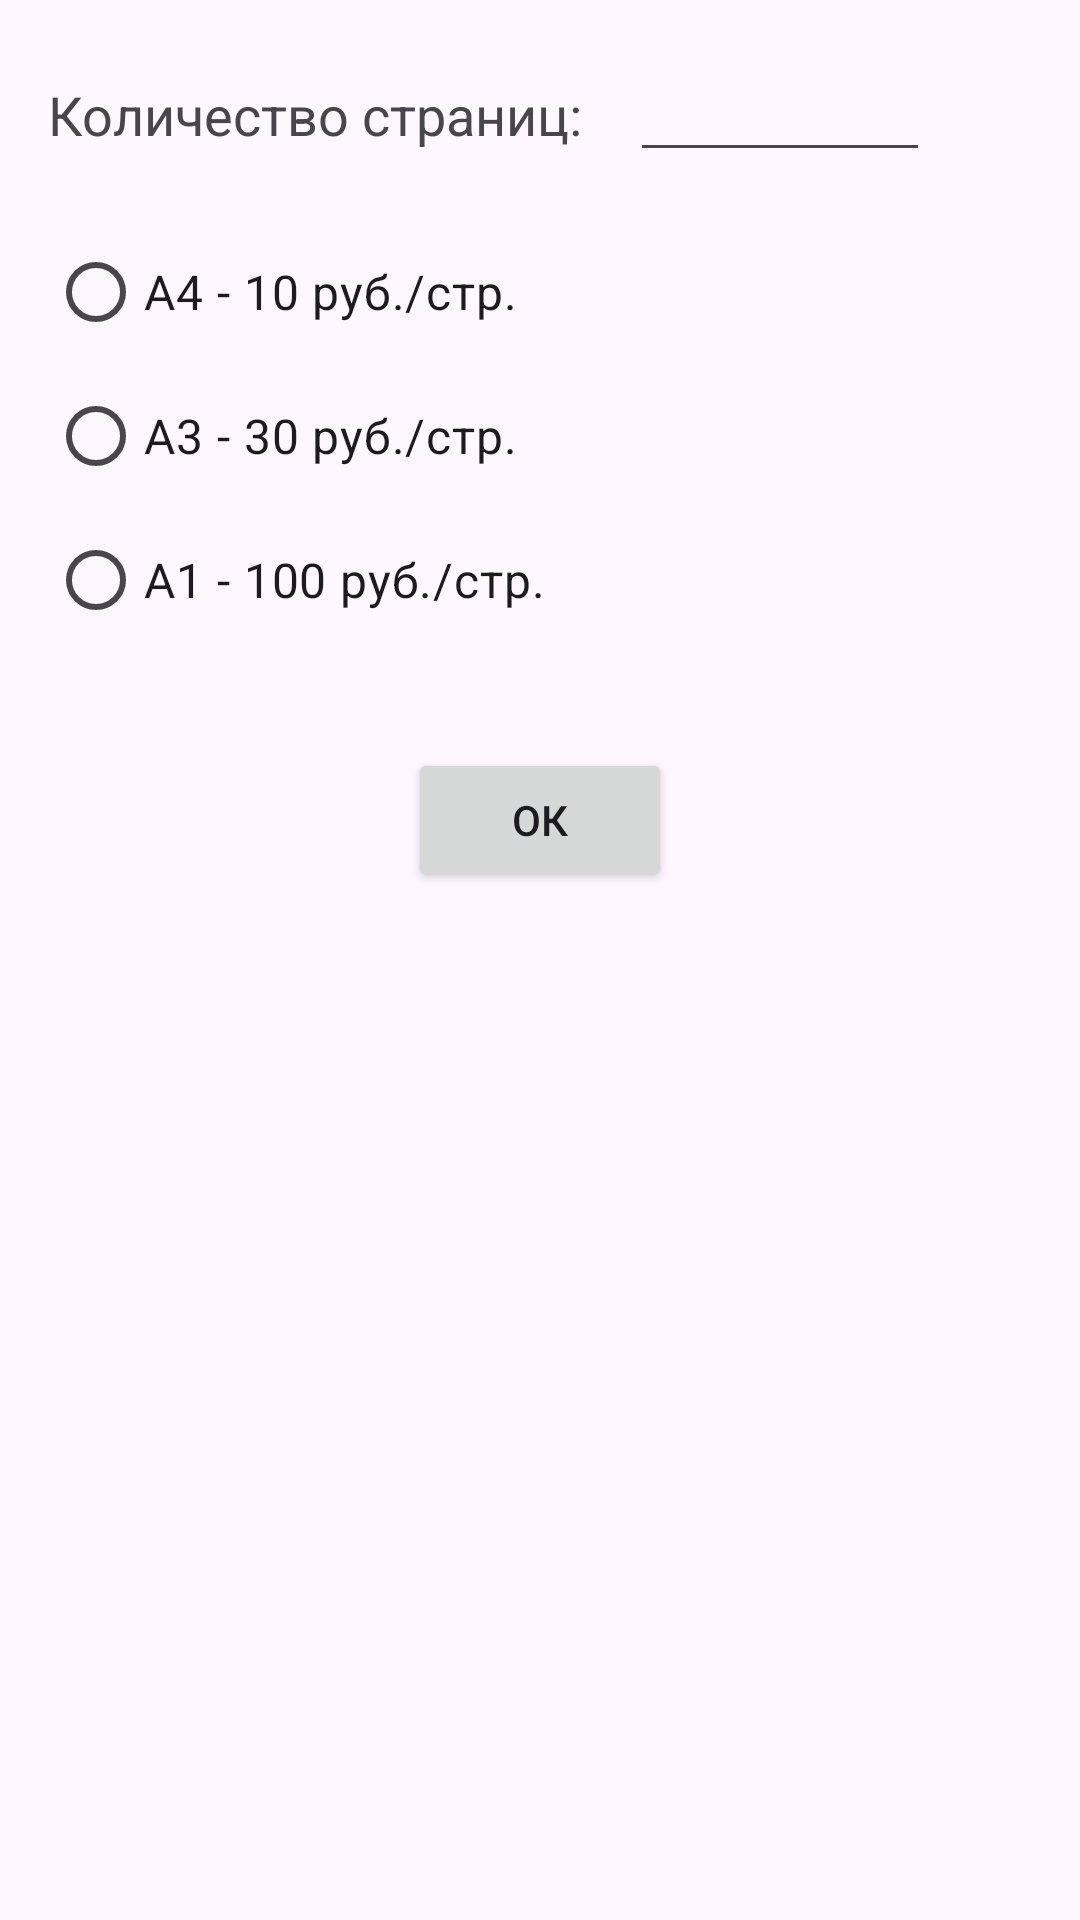

Android layout source for this screen:
<!-- AndroidManifest.xml: application theme Theme.Abgusov_lab5 -->
<!-- res/layout/activity_main.xml -->
<?xml version="1.0" encoding="utf-8"?>
<LinearLayout xmlns:android="http://schemas.android.com/apk/res/android"
    xmlns:tools="http://schemas.android.com/tools"
    android:layout_width="match_parent"
    android:layout_height="match_parent"
    android:orientation="vertical"
    android:padding="16dp"
    tools:context=".MainActivity">

    <LinearLayout
        android:layout_width="match_parent"
        android:layout_height="wrap_content"
        android:orientation="horizontal">

        <TextView
            android:layout_width="wrap_content"
            android:layout_height="wrap_content"
            android:text="Количество страниц:"
            android:textSize="18sp" />

        <EditText
            android:id="@+id/pageCountEditText"
            android:layout_width="100dp"
            android:layout_height="wrap_content"
            android:layout_marginStart="16dp"
            android:inputType="number"
            android:textSize="18sp" />
    </LinearLayout>

    <RadioGroup
        android:id="@+id/paperFormatGroup"
        android:layout_width="match_parent"
        android:layout_height="wrap_content"
        android:layout_marginTop="16dp"
        android:orientation="vertical">

        <RadioButton
            android:id="@+id/a4RadioButton"
            android:layout_width="wrap_content"
            android:layout_height="wrap_content"
            android:text="A4 - 10 руб./стр."
            android:textSize="16sp" />

        <RadioButton
            android:id="@+id/a3RadioButton"
            android:layout_width="wrap_content"
            android:layout_height="wrap_content"
            android:text="A3 - 30 руб./стр."
            android:textSize="16sp" />

        <RadioButton
            android:id="@+id/a1RadioButton"
            android:layout_width="wrap_content"
            android:layout_height="wrap_content"
            android:text="A1 - 100 руб./стр."
            android:textSize="16sp" />
    </RadioGroup>

    <Button
        android:id="@+id/calculateButton"
        android:layout_width="wrap_content"
        android:layout_height="wrap_content"
        android:layout_gravity="center_horizontal"
        android:layout_marginTop="32dp"
        android:text="ОК" />

</LinearLayout>
<!-- resources referenced by this layout -->
<resources>
  <style name="Theme.Abgusov_lab5" parent="Base.Theme.Abgusov_lab5" />
  <style name="Base.Theme.Abgusov_lab5" parent="Theme.Material3.DayNight.NoActionBar">
          
          
      </style>
</resources>
